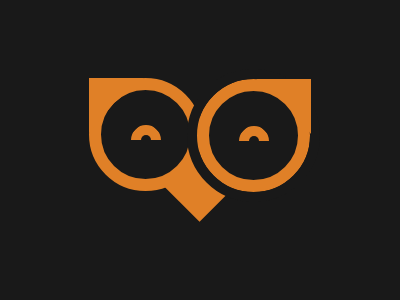

Recreate this image using only HTML and CSS.

<div id="container">
  <div class="outer-ring">
    <div class="inner-ring"></div>
  </div>
  <div class="outer-ring">
    <div class="inner-ring"></div>
  </div>
</div>
<style>
  * {
    box-sizing: border-box;
    padding: 0;
    margin: 0;
  }
  body {
    display: flex;
    justify-content: center;
    align-items: center;
    height: 100vh;
    background: #191919;
  }
  #container {
    width: 222px;
    height: 145px;
  }
  .outer-ring {
    position: relative;
    width: 113px;
    height: 113px;
    border: 12px solid #E08027;
    border-radius: 50%;
  }
  .outer-ring:first-child:before, .outer-ring:last-child:before {
    position: absolute;
    content: " ";
    top: -12px;
    left: -12px;
    border-top: 25px solid #E08027;
    border-left: 25px solid #E08027;
    border-right: 30px solid transparent;
    border-bottom: 30px solid transparent;
  }
  .outer-ring:first-child:after {
    position: absolute;
    content: " ";
    top: 75;
    left: 75;
    width: 40px;
    height: 50px;
    transform: rotate(-45deg);
    background: #E08027;
  }
  .outer-ring:last-child:before {
    transform: rotate(90deg);
    left: 47;
  }
  .outer-ring:last-child {
    top: -112;
    left: 108;
    outline: 10px solid #191919;
  }
  .inner-ring {
    position: relative;
    top: 35px;
    left: 30px;
    width: 30px;
    height: 30px;
    border: 10px solid #E08027;
    border-left: 10px solid transparent;
    border-bottom: 10px solid transparent;
    border-radius: 50%;
    transform: rotate(-45deg);
  }
</style>
